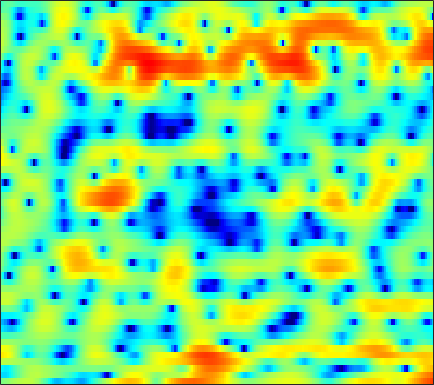

The table this chart was drawn from, first rows:
-0.34884, -0.12172, 0.1927, 0.58644, 0.83421, 1.1645, 1.5022, 1.7209, 2.0334, 2.2507, 2.3892, 2.49, 2.4968, 2.4392, 2.2821, 2.0131, 1.5616, 1.1365, 0.39668, -0.53922, -1.6688, -2.6665, -4.211, -5.7579
-6.497, -6.754, -6.688, -6.149, -5.414, -4.279, -3.089, -2.207, -1.153, -0.2419, 0.5218, 1.014, 1.536, 1.907, 2.1, 2.258, 2.299, 2.267, 2.113, 1.885, 1.61, 1.375, 1.015, 0.6671
-4.963, -5.557, -5.908, -5.662, -5.043, -3.97, -2.844, -2.007, -1.025, -0.1922, 0.4693, 0.9034, 1.34, 1.649, 1.803, 1.937, 1.985, 1.95, 1.84, 1.677, 1.452, 1.264, 0.9969, 0.694
2.503, 2.388, 2.218, 2.059, 1.94, 1.783, 1.625, 1.508, 1.367, 1.177, 1.02, 0.9164, 0.8252, 0.7005, 0.6317, 0.5342, 0.3967, 0.2538, -0.04518, -0.4413, -0.9792, -1.461, -2.245, -3.198
5.847, 5.694, 5.362, 4.886, 4.404, 3.59, 2.555, 1.604, 0.04188, -1.894, -4.16, -5.794, -7.023, -6.258, -5.023, -3.441, -2.243, -1.685, -1.298, -1.348, -1.806, -2.433, -3.593, -5.291
4.623, 4.595, 4.403, 4.06, 3.693, 3.054, 2.219, 1.455, 0.2581, -1.133, -2.485, -3.311, -3.773, -3.468, -2.867, -1.985, -1.212, -0.7928, -0.4782, -0.4389, -0.6862, -1.053, -1.792, -2.818
0.8219, 0.9329, 1.001, 0.9936, 0.9458, 0.8284, 0.6659, 0.5248, 0.3545, 0.1964, 0.08647, 0.03911, 0.04324, 0.1187, 0.2253, 0.3555, 0.4837, 0.5541, 0.5816, 0.5323, 0.3797, 0.1957, -0.1289, -0.5269
-2.598, -2.539, -2.505, -2.458, -2.395, -2.257, -2.032, -1.812, -1.462, -1.066, -0.6245, -0.2937, 0.1398, 0.5261, 0.7937, 1.111, 1.375, 1.515, 1.64, 1.673, 1.638, 1.551, 1.382, 1.142
-5.983, -6.372, -7.037, -7.756, -8.216, -8.337, -7.725, -6.811, -5.328, -3.809, -2.437, -1.517, -0.4385, 0.4763, 1.067, 1.703, 2.211, 2.506, 2.79, 2.944, 2.978, 2.92, 2.747, 2.438
-8.046, -8.537, -9.841, -12.21, -14.99, -20.05, -17.03, -12.69, -8.597, -5.728, -3.603, -2.329, -0.9054, 0.2496, 0.999, 1.838, 2.513, 2.91, 3.32, 3.577, 3.693, 3.667, 3.485, 3.119
-6.096, -5.702, -5.499, -5.527, -5.591, -5.639, -5.423, -5.119, -4.534, -3.887, -3.182, -2.628, -1.825, -0.9587, -0.2813, 0.6021, 1.456, 2.017, 2.635, 3.068, 3.316, 3.37, 3.289, 3.029
-0.8675, -0.5602, -0.3143, -0.2953, -0.3901, -0.6753, -1.166, -1.702, -2.697, -4.08, -5.867, -7.242, -7.921, -6.352, -4.481, -2.189, -0.3871, 0.6617, 1.665, 2.301, 2.631, 2.718, 2.655, 2.456
2.805, 2.952, 3.009, 2.923, 2.732, 2.293, 1.616, 0.9097, -0.3235, -1.982, -4.076, -5.73, -6.799, -5.536, -3.841, -1.804, -0.2988, 0.4633, 1.026, 1.16, 0.8578, 0.3942, -0.4846, -1.504
2.573, 2.679, 2.741, 2.709, 2.622, 2.439, 2.165, 1.919, 1.529, 1.111, 0.7351, 0.5142, 0.366, 0.3741, 0.4632, 0.6132, 0.6753, 0.6017, 0.2545, -0.4504, -1.626, -2.895, -5.398, -9.38
0.7869, 0.7512, 0.671, 0.6243, 0.6223, 0.6932, 0.8271, 0.9469, 1.127, 1.294, 1.44, 1.523, 1.595, 1.62, 1.59, 1.468, 1.226, 0.9564, 0.4664, -0.2, -1.035, -1.765, -2.795, -3.764
-1.513, -2.268, -3.246, -3.871, -3.888, -3.313, -2.303, -1.476, -0.4337, 0.4536, 1.154, 1.567, 1.957, 2.18, 2.24, 2.179, 1.964, 1.702, 1.24, 0.6728, 0.05625, -0.4067, -0.9419, -1.314
-2.695, -4.943, -9.522, -20.04, -21.96, -10.32, -5.7, -3.49, -1.375, 0.1545, 1.278, 1.913, 2.521, 2.886, 3.008, 2.974, 2.718, 2.377, 1.704, 0.7894, -0.3649, -1.347, -2.662, -3.585
-0.2402, -1.397, -2.87, -3.958, -4.286, -4.021, -3.218, -2.43, -1.327, -0.2626, 0.6726, 1.274, 1.909, 2.322, 2.492, 2.509, 2.283, 1.933, 1.191, 0.07958, -1.558, -3.313, -6.842, -13.16
0.3664, -0.5752, -1.942, -3.357, -4.367, -5.459, -5.901, -5.666, -4.724, -3.464, -2.24, -1.46, -0.6497, -0.1071, 0.1403, 0.2858, 0.2518, 0.1359, -0.1142, -0.4617, -0.8711, -1.18, -1.495, -1.496
0.5376, -0.4659, -2.228, -4.678, -7.242, -12.74, -30.57, -18.33, -10.31, -6.611, -4.452, -3.435, -2.63, -2.306, -2.309, -2.527, -2.818, -2.956, -2.88, -2.47, -1.792, -1.179, -0.3079, 0.6027
1.712, 1.174, 0.2306, -0.9329, -1.884, -3.062, -3.786, -3.872, -3.482, -2.882, -2.422, -2.291, -2.494, -3.22, -4.183, -6.177, -9.253, -12.24, -13.33, -9.245, -5.585, -3.535, -1.43, 0.1907
2.224, 2.167, 1.974, 1.689, 1.449, 1.126, 0.843, 0.6686, 0.4675, 0.2472, -0.06348, -0.405, -1.069, -2.043, -3.012, -4.641, -6.526, -7.739, -8.085, -6.72, -4.794, -3.456, -1.968, -0.806
1.687, 1.893, 2.083, 2.184, 2.21, 2.193, 2.119, 2.027, 1.855, 1.615, 1.295, 0.9958, 0.5147, -0.05243, -0.5177, -1.15, -1.721, -2.056, -2.316, -2.361, -2.261, -2.147, -2.025, -1.999
0.6552, 1.05, 1.505, 1.867, 2.076, 2.273, 2.377, 2.397, 2.348, 2.222, 2.024, 1.834, 1.532, 1.187, 0.9077, 0.5187, 0.1233, -0.1697, -0.5624, -0.9717, -1.424, -1.821, -2.463, -3.293
-0.7735, -0.1109, 0.6654, 1.308, 1.697, 2.082, 2.322, 2.419, 2.444, 2.37, 2.219, 2.068, 1.835, 1.578, 1.376, 1.093, 0.7889, 0.5327, 0.1337, -0.358, -0.9676, -1.526, -2.432, -3.562
-2.349, -1.202, 0.0701, 1.053, 1.613, 2.134, 2.419, 2.49, 2.418, 2.195, 1.871, 1.606, 1.28, 1.039, 0.9322, 0.8632, 0.8206, 0.7664, 0.6021, 0.2937, -0.2032, -0.7123, -1.579, -2.659
-2.519, -0.9271, 0.6976, 1.859, 2.467, 2.971, 3.133, 3.023, 2.574, 1.777, 0.6687, -0.2819, -1.425, -1.916, -1.677, -0.8197, 0.1428, 0.7304, 1.234, 1.381, 1.167, 0.7769, -0.05293, -1.229
-0.7807, 0.3034, 1.512, 2.443, 2.953, 3.365, 3.427, 3.22, 2.527, 1.214, -0.985, -3.587, -9.895, -24.22, -10.13, -3.913, -0.7912, 0.6226, 1.752, 2.228, 2.196, 1.877, 1.09, -0.1051
-1.643, -1.152, -0.4585, 0.2641, 0.7956, 1.406, 1.827, 1.974, 1.885, 1.461, 0.7226, 0.06238, -0.7381, -1.007, -0.7442, 0.05462, 0.9419, 1.48, 1.917, 1.986, 1.694, 1.239, 0.3484, -0.8289
-5.258, -5.568, -5.47, -4.458, -3.275, -1.597, -0.1318, 0.7277, 1.556, 2.082, 2.362, 2.463, 2.532, 2.582, 2.631, 2.703, 2.741, 2.709, 2.513, 2.106, 1.419, 0.6969, -0.5753, -2.248
-9.163, -12.99, -28.27, -13.12, -7.856, -3.767, -1.182, 0.1911, 1.504, 2.369, 2.916, 3.159, 3.34, 3.39, 3.38, 3.293, 3.123, 2.925, 2.55, 2.008, 1.255, 0.5171, -0.7519, -2.43
-3.151, -3.494, -3.565, -2.915, -2.06, -0.7561, 0.4417, 1.174, 1.891, 2.323, 2.504, 2.511, 2.372, 2.141, 1.94, 1.691, 1.482, 1.342, 1.15, 0.8688, 0.4547, 0.03091, -0.7051, -1.601
2.006, 1.922, 1.884, 1.946, 2.051, 2.237, 2.398, 2.463, 2.424, 2.179, 1.681, 1.13, 0.1526, -1.011, -1.871, -2.636, -2.666, -2.289, -1.63, -1.092, -0.846, -0.8716, -1.164, -1.687
4.872, 4.568, 4.145, 3.746, 3.484, 3.194, 2.938, 2.756, 2.436, 1.917, 1.055, 0.05775, -1.941, -5.188, -9.223, -22.03, -12.87, -7.758, -4.293, -2.481, -1.653, -1.485, -1.754, -2.527
5.564, 4.844, 3.716, 2.493, 1.641, 0.8431, 0.6622, 0.8509, 1.253, 1.524, 1.461, 1.138, 0.3307, -0.8384, -1.778, -2.624, -2.489, -1.895, -1.037, -0.4928, -0.4082, -0.6812, -1.519, -2.925
4.365, 3.197, 1.041, -2.191, -5.872, -13.56, -9.707, -5.184, -1.61, 0.4775, 1.708, 2.26, 2.63, 2.72, 2.69, 2.611, 2.505, 2.4, 2.202, 1.833, 1.194, 0.4789, -0.8376, -2.613
2.193, 1.399, 0.03179, -1.641, -2.938, -4.082, -3.746, -2.732, -1.126, 0.2882, 1.381, 1.992, 2.566, 2.92, 3.064, 3.117, 3.02, 2.849, 2.476, 1.909, 1.098, 0.3118, -1.009, -2.676
0.3924, 0.2326, -0.05873, -0.3677, -0.5516, -0.6451, -0.5114, -0.2682, 0.1836, 0.7088, 1.225, 1.569, 1.956, 2.244, 2.387, 2.467, 2.429, 2.313, 2.013, 1.539, 0.8799, 0.251, -0.7795, -2.037
-1.165, -0.9286, -0.6901, -0.5099, -0.3897, -0.2336, -0.07339, 0.06923, 0.285, 0.5242, 0.78, 0.9821, 1.254, 1.514, 1.689, 1.881, 1.996, 2.013, 1.932, 1.709, 1.332, 0.9388, 0.2687, -0.5703
-2.775, -2.264, -1.698, -1.267, -1.025, -0.8017, -0.6787, -0.6393, -0.6268, -0.6264, -0.584, -0.4839, -0.2323, 0.1509, 0.5025, 1.014, 1.486, 1.784, 2.074, 2.217, 2.183, 2.047, 1.716, 1.224
-4.644, -3.833, -2.956, -2.321, -2.013, -1.822, -1.873, -2.09, -2.6, -3.292, -3.996, -4.323, -4.167, -3.233, -2.228, -0.8075, 0.4797, 1.291, 2.142, 2.729, 3.068, 3.175, 3.127, 2.889
-6.749, -5.618, -4.438, -3.601, -3.194, -2.966, -3.142, -3.579, -4.698, -6.694, -10.28, -15.33, -20.64, -10.42, -6.376, -2.878, -0.4957, 0.8281, 2.139, 3.039, 3.617, 3.863, 3.971, 3.849
-8.631, -7.409, -6.069, -5.052, -4.475, -3.967, -3.79, -3.872, -4.29, -5.074, -6.057, -6.614, -6.447, -4.97, -3.461, -1.484, 0.2084, 1.242, 2.326, 3.115, 3.626, 3.839, 3.918, 3.766
-10.06, -8.971, -7.696, -6.551, -5.782, -4.868, -4.08, -3.604, -3.099, -2.702, -2.326, -2.013, -1.484, -0.7945, -0.1998, 0.624, 1.425, 1.963, 2.567, 3.029, 3.318, 3.421, 3.389, 3.156
-11.08, -10.65, -9.934, -8.809, -7.734, -6.171, -4.637, -3.597, -2.405, -1.401, -0.5792, -0.06241, 0.5376, 1.023, 1.334, 1.698, 1.985, 2.182, 2.422, 2.619, 2.782, 2.863, 2.861, 2.689
-12.45, -14.96, -18.5, -15.77, -12, -8.046, -5.149, -3.434, -1.617, -0.2473, 0.7544, 1.3, 1.774, 1.975, 1.961, 1.768, 1.435, 1.171, 0.9379, 0.9626, 1.278, 1.616, 2.074, 2.379
-8.243, -10.13, -11.82, -10.97, -9.098, -6.352, -3.891, -2.318, -0.5468, 0.815, 1.772, 2.228, 2.439, 2.224, 1.739, 0.5753, -1.204, -3.005, -5.536, -5.956, -3.756, -1.911, 0.06422, 1.447
-4.125, -5.602, -7.05, -7.529, -7.017, -5.454, -3.541, -2.099, -0.4197, 0.9094, 1.839, 2.254, 2.42, 2.092, 1.488, 0.1129, -2.073, -4.368, -8.112, -9.054, -5.869, -3.621, -1.448, 0.04231
-3.079, -5.985, -11.87, -24.29, -15.34, -8.147, -4.341, -2.351, -0.4, 0.9863, 1.945, 2.413, 2.75, 2.713, 2.474, 1.89, 1.06, 0.3885, -0.4888, -1.009, -1.342, -1.469, -1.599, -1.757
0.3337, -1.316, -3.356, -4.592, -4.513, -3.468, -2.072, -1.097, 0.009007, 0.9525, 1.697, 2.135, 2.56, 2.809, 2.879, 2.784, 2.499, 2.168, 1.589, 0.8124, -0.2594, -1.339, -3.44, -6.856
2.498, 1.684, 0.659, -0.168, -0.6601, -1.129, -1.373, -1.437, -1.348, -1.044, -0.5516, -0.0875, 0.5376, 1.127, 1.472, 1.788, 1.911, 1.854, 1.613, 1.059, 0.2932, -0.5481, -2.014, -3.743
2.888, 2.333, 1.423, 0.3693, -0.5571, -1.938, -3.548, -4.818, -6.249, -6.732, -5.784, -4.562, -2.893, -1.496, -0.6661, 0.1891, 0.7684, 1.054, 1.233, 1.267, 1.137, 0.9843, 0.7348, 0.5238
2.581, 2.16, 1.325, 0.1085, -1.043, -3.024, -5.766, -8.654, -15.12, -24.44, -13, -9.001, -5.727, -3.613, -2.48, -1.393, -0.6726, -0.2688, 0.1287, 0.5289, 0.8728, 1.179, 1.598, 1.978
2.214, 1.904, 1.21, 0.1812, -0.7778, -2.332, -4.068, -5.387, -6.783, -7.404, -6.993, -6.249, -5.054, -4.031, -3.46, -3.026, -2.897, -2.964, -2.987, -2.735, -1.873, -0.9725, 0.3444, 1.571
1.808, 1.563, 0.9364, -0.00118, -0.9291, -2.372, -3.939, -5.056, -6.197, -6.596, -6.281, -5.753, -4.962, -4.375, -4.205, -4.503, -5.57, -7.132, -10.77, -15.14, -9.983, -5.842, -2.001, 0.6446
0.3519, 0.2764, -0.1775, -1.085, -2.12, -4.066, -6.89, -9.887, -15.36, -15.86, -11.03, -8.429, -6.217, -4.916, -4.427, -4.324, -4.846, -5.594, -6.834, -7.289, -5.618, -3.668, -1.079, 1.065
-1.893, -1.519, -1.427, -1.828, -2.46, -3.791, -5.691, -7.396, -9.454, -9.728, -8.188, -6.786, -5.254, -4.198, -3.675, -3.24, -3.019, -2.896, -2.635, -2.17, -1.371, -0.6023, 0.5446, 1.701
-2.807, -2.081, -1.481, -1.255, -1.298, -1.58, -2.048, -2.43, -2.872, -3.095, -3.083, -2.988, -2.824, -2.708, -2.664, -2.66, -2.627, -2.541, -2.264, -1.755, -1.075, -0.4495, 0.4552, 1.357
